4-way image classification set "Quantum_Inpired_PSO_Classifcation" from GitHub (hm24csb1a20/Quantum_Inpired_PSO_Classifcation); label vocabulary: fog non-smoke, fog smoke, non-smoke, smoke.

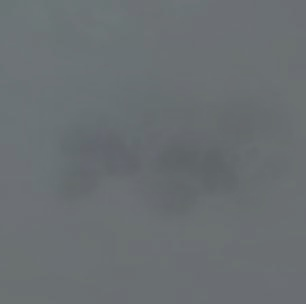
Label: fog non-smoke

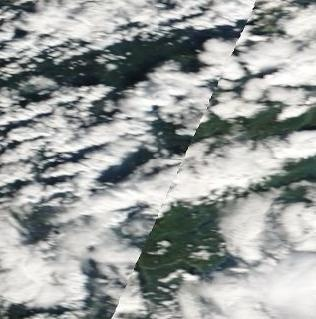
Label: non-smoke

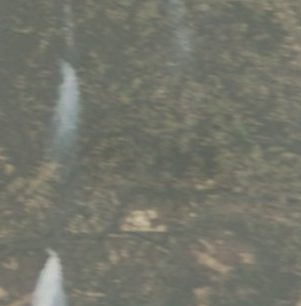
Label: fog smoke

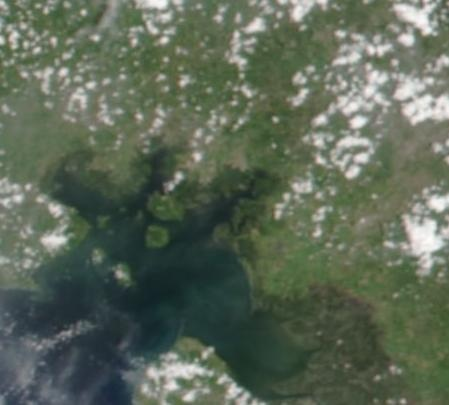
Label: non-smoke

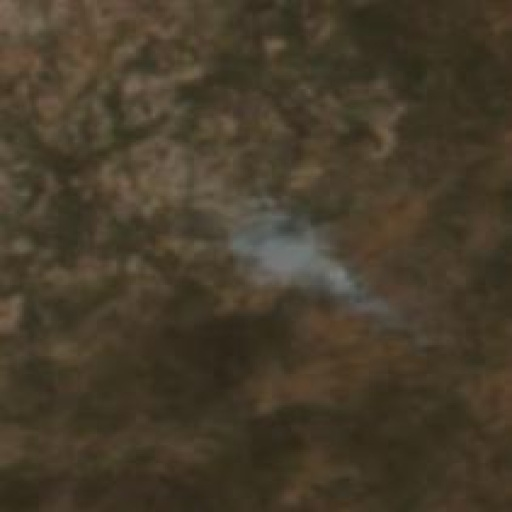
Label: smoke

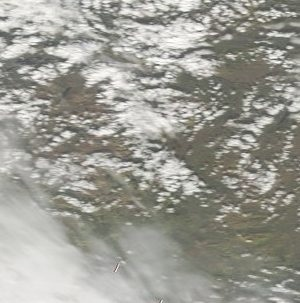
Label: fog non-smoke
